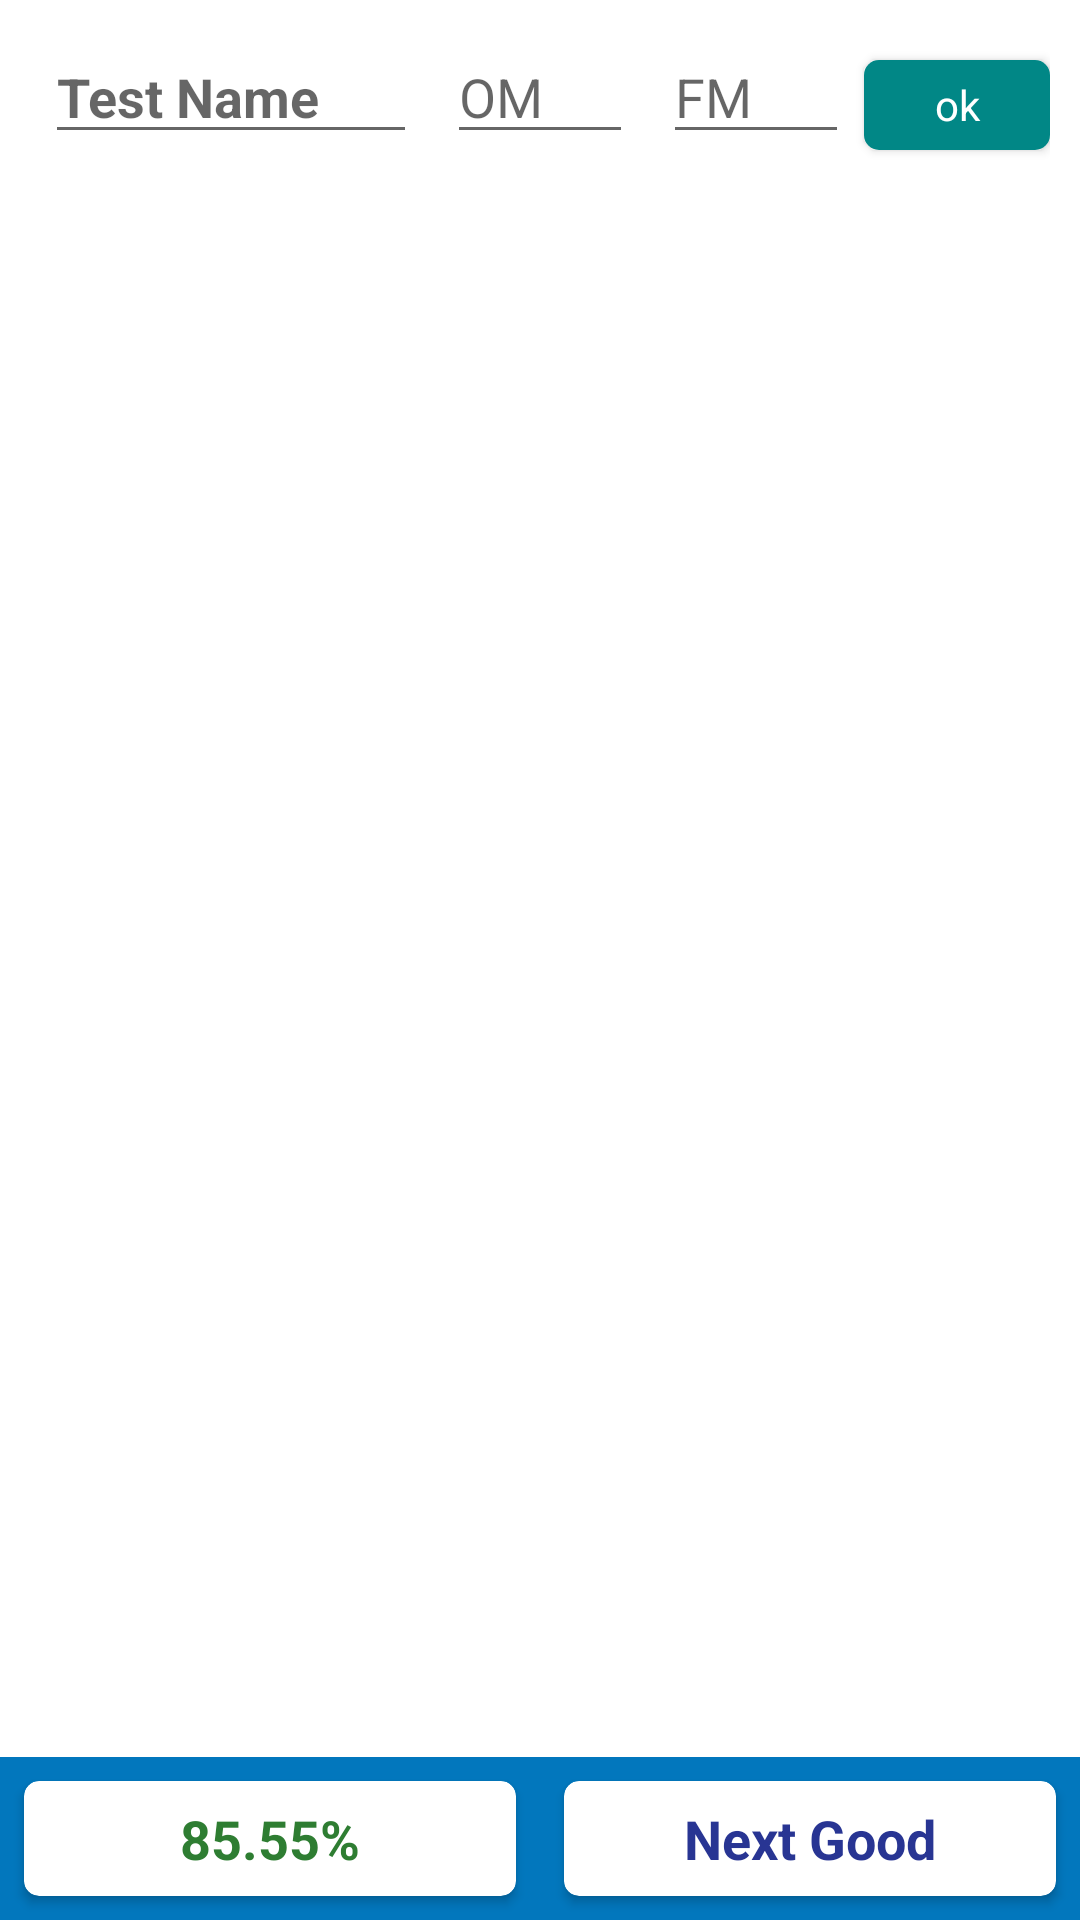

Android layout source for this screen:
<!-- AndroidManifest.xml: application theme Theme.MyTestApp -->
<!-- res/layout/activity_marks_list.xml -->
<?xml version="1.0" encoding="utf-8"?>
<RelativeLayout xmlns:android="http://schemas.android.com/apk/res/android"
    xmlns:app="http://schemas.android.com/apk/res-auto"
    xmlns:tools="http://schemas.android.com/tools"
    android:layout_width="match_parent"
    android:layout_height="match_parent"
    android:orientation="vertical"
    tools:context=".MarksListActivity">


    <LinearLayout
        android:id="@+id/sandip"
        android:layout_width="match_parent"
        android:layout_height="50dp"
        android:elevation="10dp"
        android:layout_alignParentTop="true"
        android:layout_margin="10dp"
        android:orientation="horizontal"
        android:weightSum="5">


        <EditText
            android:id="@+id/input_test_name"
            android:layout_width="0dp"
            android:layout_height="wrap_content"
            android:hint="Test Name"
            android:textStyle="bold"
            android:textColor="@android:color/black"
            android:layout_marginEnd="5dp"
            android:layout_marginStart="5dp"
            android:inputType="textShortMessage"
            android:layout_weight="2"/>

        <EditText
            android:id="@+id/input_om"
            android:layout_width="0dp"
            android:layout_height="wrap_content"
            android:layout_marginStart="5dp"
            android:layout_marginEnd="5dp"
            android:layout_weight="1"
            android:hint="OM"
            android:inputType="numberDecimal"
            android:textColor="@android:color/black" />

        <EditText
            android:id="@+id/input_fm"
            android:layout_width="0dp"
            android:layout_height="wrap_content"
            android:hint="FM"
            android:textColor="@android:color/black"
            android:layout_marginEnd="5dp"
            android:layout_marginStart="5dp"
            android:inputType="numberDecimal"
            android:layout_weight="1"/>


        <androidx.cardview.widget.CardView
            android:layout_width="0dp"
            android:layout_height="30dp"
            android:layout_gravity="center_vertical"
            android:layout_weight="1"
            app:cardCornerRadius="5dp">


            <RelativeLayout
                android:id="@+id/input_button"
                android:layout_width="match_parent"
                android:layout_height="match_parent"
                android:background="@color/teal_700">

                <TextView
                    android:layout_width="match_parent"
                    android:layout_height="match_parent"
                    android:textColor="@android:color/white"
                    android:layout_centerInParent="true"
                    android:layout_marginEnd="5dp"
                    android:text="ok"
                    android:gravity="center"
                    android:textAllCaps="false"
                    android:layout_marginStart="5dp"
                    android:layout_weight="1"/>


            </RelativeLayout>




        </androidx.cardview.widget.CardView>




    </LinearLayout>

    <androidx.recyclerview.widget.RecyclerView
        android:id="@+id/marks_recycler"
        android:layout_width="match_parent"
        android:layout_height="wrap_content"
        android:layout_below="@id/sandip"
        android:layout_above="@id/mama">



    </androidx.recyclerview.widget.RecyclerView>

    <LinearLayout
        android:id="@+id/mama"
        android:layout_width="match_parent"
        android:layout_height="wrap_content"
        android:background="#0277BD"
        android:weightSum="2"
        android:layout_alignParentBottom="true"
        android:orientation="horizontal">

        <androidx.cardview.widget.CardView
            android:layout_width="0dp"
            android:layout_height="wrap_content"
            android:layout_margin="8dp"
            android:elevation="10dp"
            android:layout_weight="1"
            app:cardCornerRadius="5dp">


            <TextView
                android:id="@+id/average_marks"
                android:layout_width="match_parent"
                android:layout_height="wrap_content"
                android:text="85.55%"
                android:layout_weight="1"
                android:textSize="18sp"
                android:layout_gravity="center"
                android:gravity="center"
                android:textColor="#2E7D32"
                android:textStyle="bold"
                android:padding="7dp"/>


        </androidx.cardview.widget.CardView>

        <androidx.cardview.widget.CardView
            android:layout_width="0dp"
            android:layout_height="wrap_content"
            android:layout_margin="8dp"
            android:elevation="10dp"
            android:layout_weight="1"
            app:cardCornerRadius="5dp">


            <TextView
                android:id="@+id/next_good"
                android:layout_width="match_parent"
                android:layout_height="wrap_content"
                android:text="Next Good"
                android:layout_weight="1"
                android:textSize="18sp"
                android:layout_gravity="center"
                android:gravity="center"
                android:textColor="#283593"
                android:textStyle="bold"
                android:padding="7dp"/>


        </androidx.cardview.widget.CardView>



    </LinearLayout>




</RelativeLayout>
<!-- resources referenced by this layout -->
<resources>
  <color name="teal_700">#FF018786</color>
  <style name="Theme.MyTestApp" parent="Theme.MaterialComponents.Light.NoActionBar">
          
          <item name="colorPrimary">@color/purple_500</item>
          <item name="colorPrimaryVariant">@color/purple_700</item>
          <item name="colorOnPrimary">@color/white</item>
          
          <item name="colorSecondary">@color/teal_200</item>
          <item name="colorSecondaryVariant">@color/teal_700</item>
          <item name="colorOnSecondary">@color/black</item>
          
          <item name="android:statusBarColor" tools:targetApi="l">?attr/colorPrimaryVariant</item>
          
      </style>
  <color name="purple_500">#FF6200EE</color>
  <color name="purple_700">#FF3700B3</color>
  <color name="white">#FFFFFFFF</color>
  <color name="teal_200">#FF03DAC5</color>
  <color name="black">#000000</color>
</resources>
